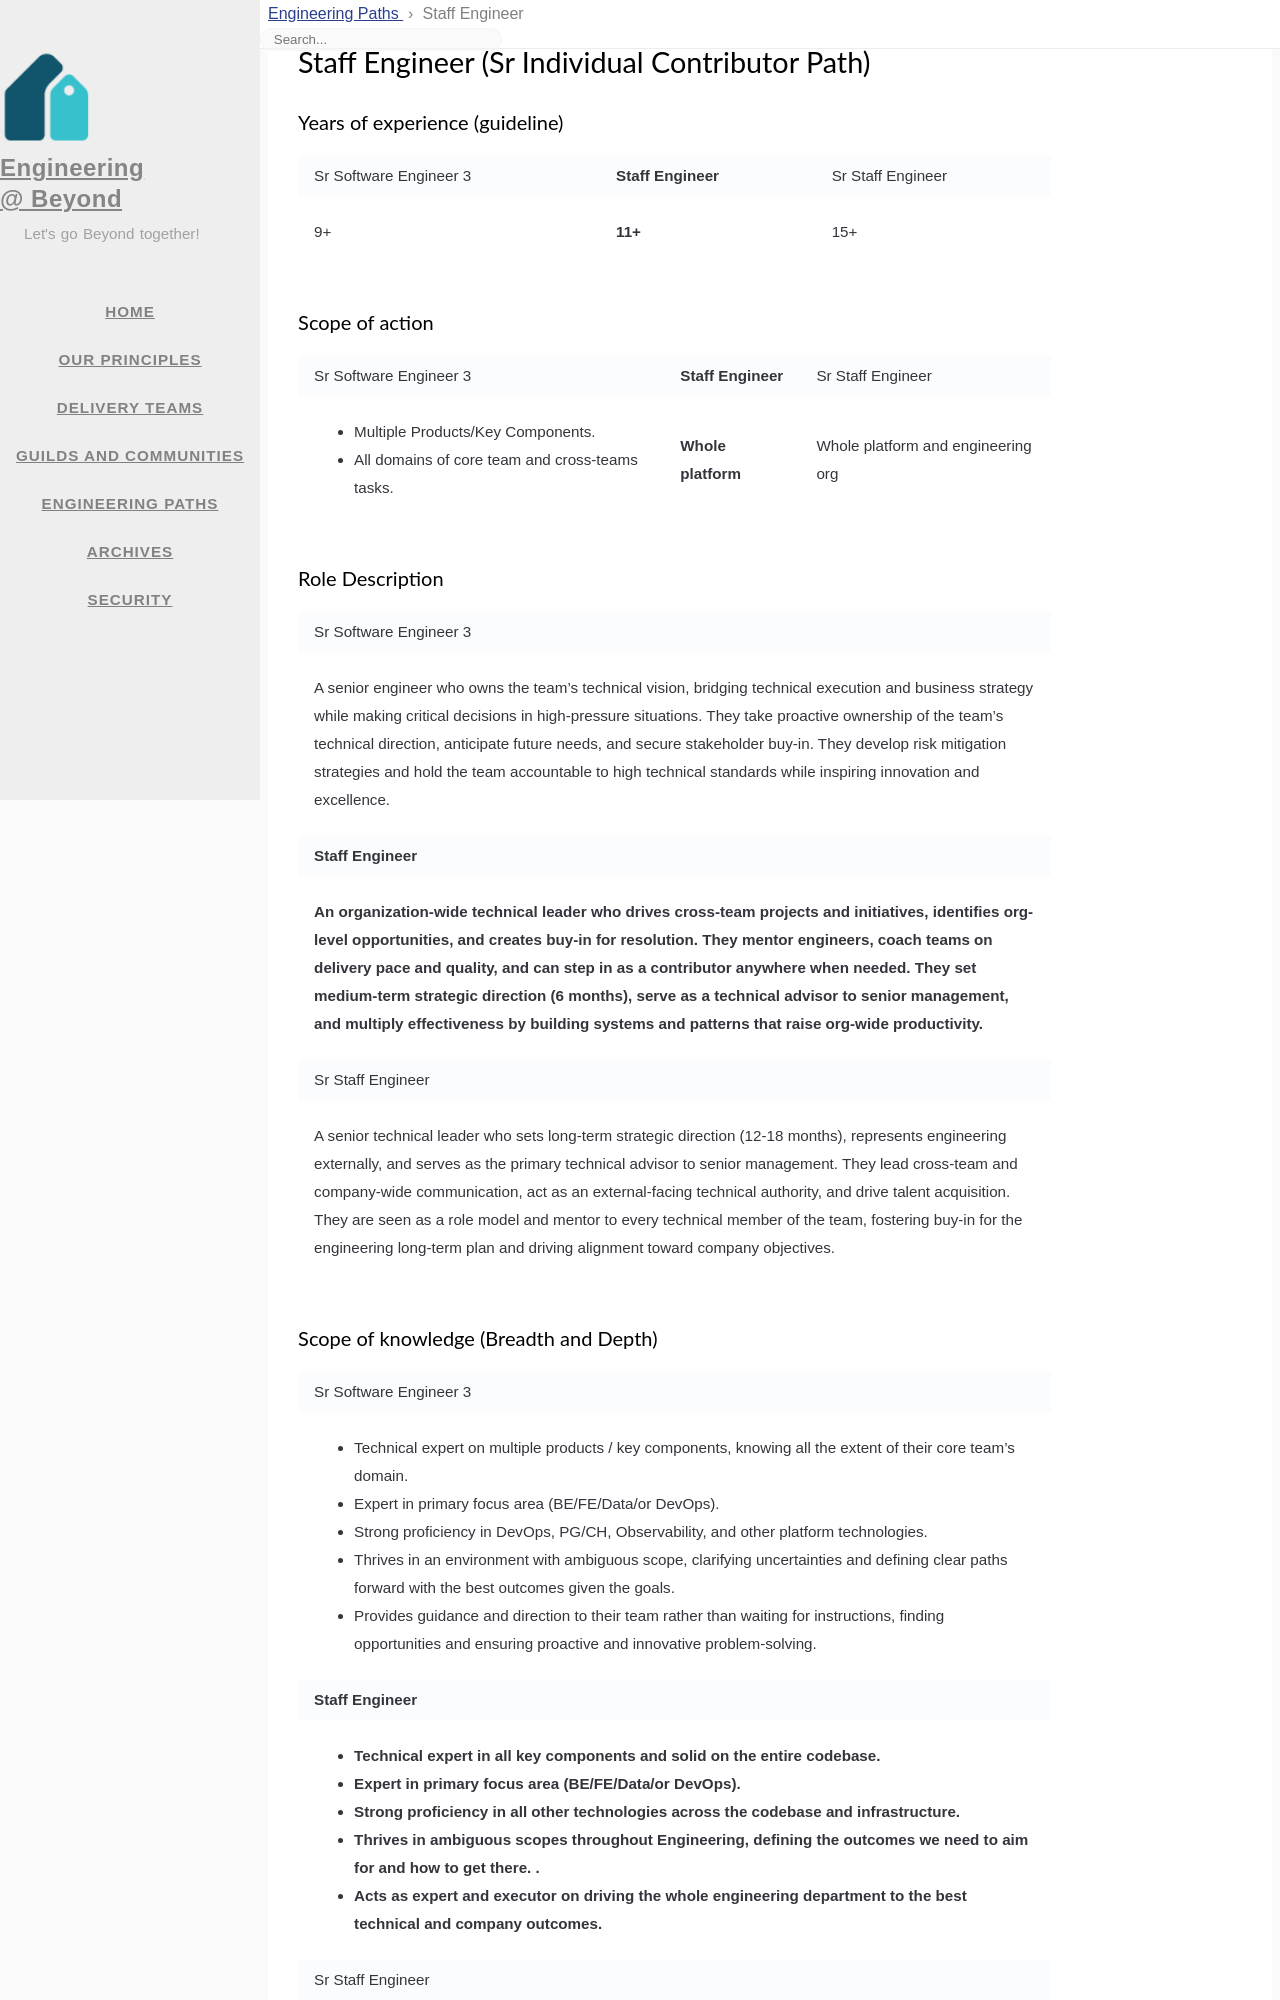

repository: 1024inc/engineering-blog · page: eng-paths/staff_engineer.html · generator: jekyll

---
title: Staff Engineer
icon: fas fa-users
order: 9
layout: page-eng-paths
---

# Staff Engineer (Sr Individual Contributor Path)
### Years of experience (guideline)
<table  markdown="1">
<tr>
<td>

Sr Software Engineer 3

</td>
<td style="font-weight:bold">

Staff Engineer

</td>
<td>

Sr Staff Engineer

</td>
</tr>
<tr>
<td  markdown="1">

9+

</td>
<td  markdown="1" style="font-weight:bold">

11+

</td>
<td  markdown="1">

15+

</td>
</tr>
</table>


### Scope of action
<table  markdown="1">
<tr>
<td>

Sr Software Engineer 3

</td>
<td style="font-weight:bold">

Staff Engineer

</td>
<td>

Sr Staff Engineer

</td>
</tr>
<tr>
<td  markdown="1">

- Multiple Products/Key Components.
- All domains of core team and cross-teams tasks.

</td>
<td  markdown="1" style="font-weight:bold">

Whole platform

</td>
<td  markdown="1">

Whole platform and engineering org

</td>
</tr>
</table>


### Role Description
<table  markdown="1">
<tr><td>

Sr Software Engineer 3

</td></tr>
<tr><td  markdown="1">

A senior engineer who owns the team's technical vision, bridging technical execution and business strategy while making critical decisions in high-pressure situations. They take proactive ownership of the team's technical direction, anticipate future needs, and secure stakeholder buy-in. They develop risk mitigation strategies and hold the team accountable to high technical standards while inspiring innovation and excellence.

</td></tr>
<tr><td style="font-weight:bold">

Staff Engineer

</td></tr>
<tr><td markdown="1" style="font-weight:bold">

An organization-wide technical leader who drives cross-team projects and initiatives, identifies org-level opportunities, and creates buy-in for resolution. They mentor engineers, coach teams on delivery pace and quality, and can step in as a contributor anywhere when needed. They set medium-term strategic direction (6 months), serve as a technical advisor to senior management, and multiply effectiveness by building systems and patterns that raise org-wide productivity.

</td></tr>
<tr><td>

Sr Staff Engineer

</td></tr>
<tr><td  markdown="1">

A senior technical leader who sets long-term strategic direction (12-18 months), represents engineering externally, and serves as the primary technical advisor to senior management. They lead cross-team and company-wide communication, act as an external-facing technical authority, and drive talent acquisition. They are seen as a role model and mentor to every technical member of the team, fostering buy-in for the engineering long-term plan and driving alignment toward company objectives.

</td></tr>
</table>
